Image classification data set "dataset-roboflow" (RafaelMoraesCruz/CESAR-school on GitHub). Class labels (4): cachorro, cavalo, gato, porco.

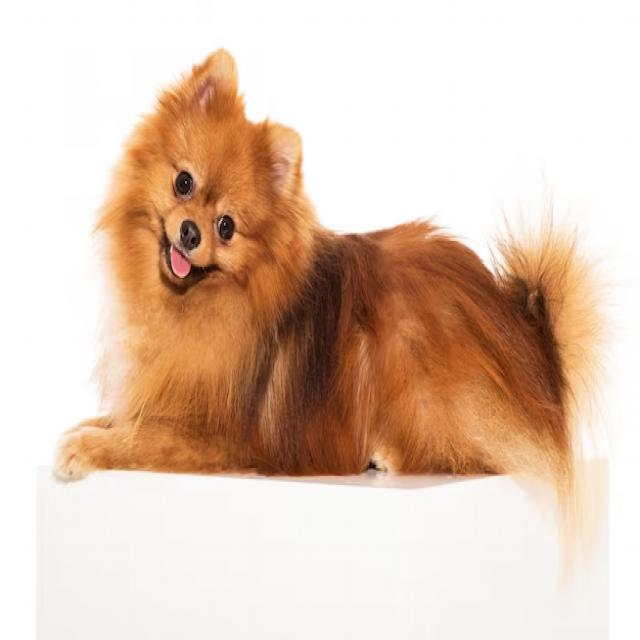
Label: cachorro

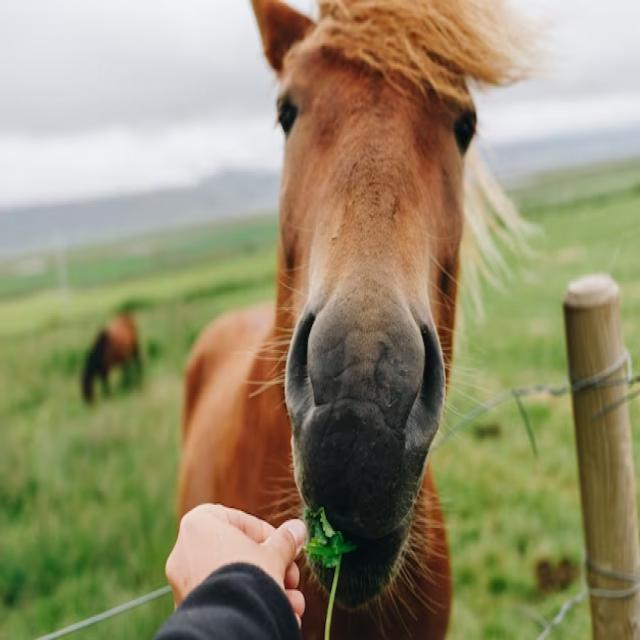
Label: cavalo

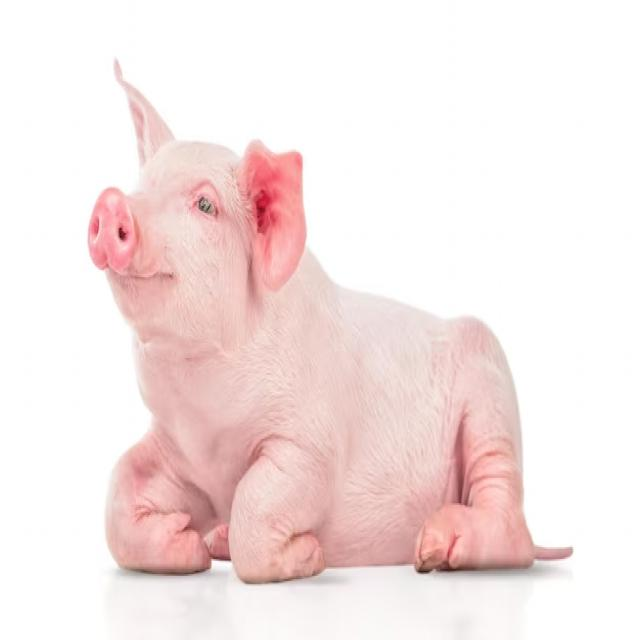
Label: porco

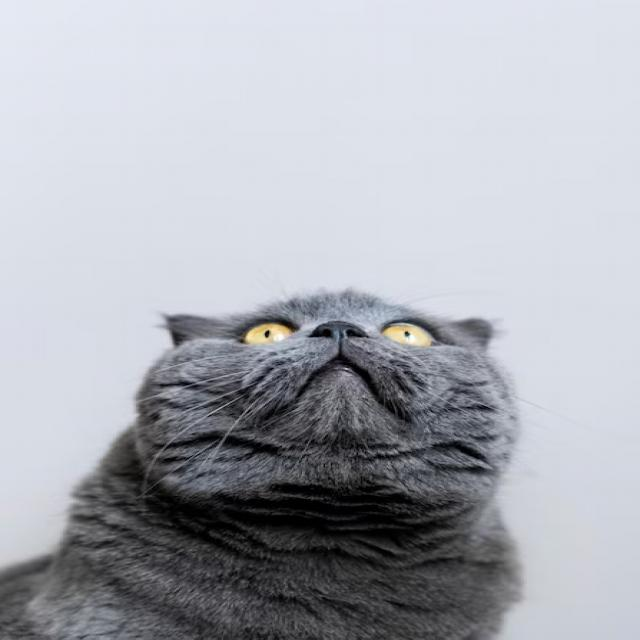
Label: gato

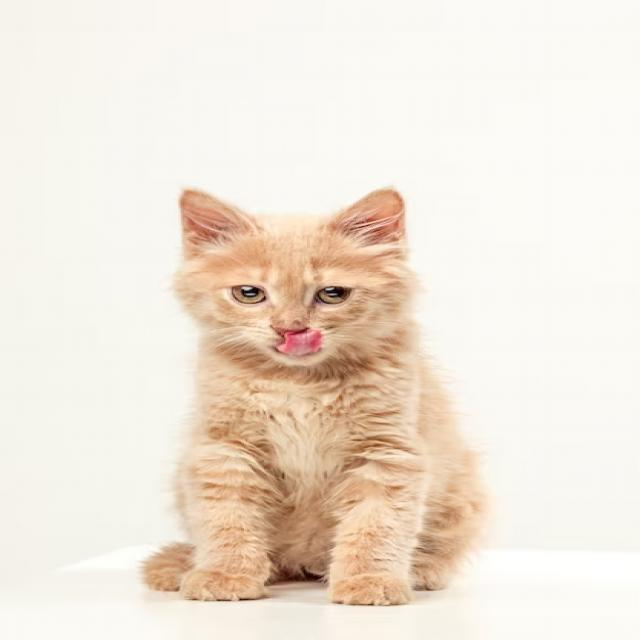
Label: gato

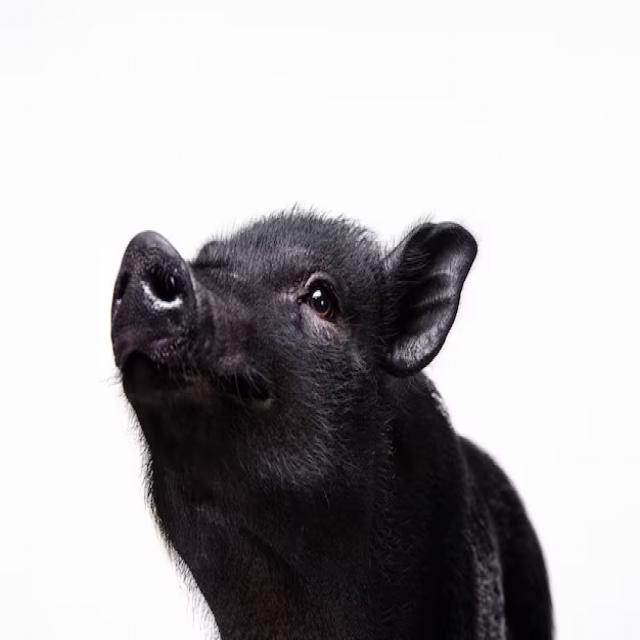
Label: porco
